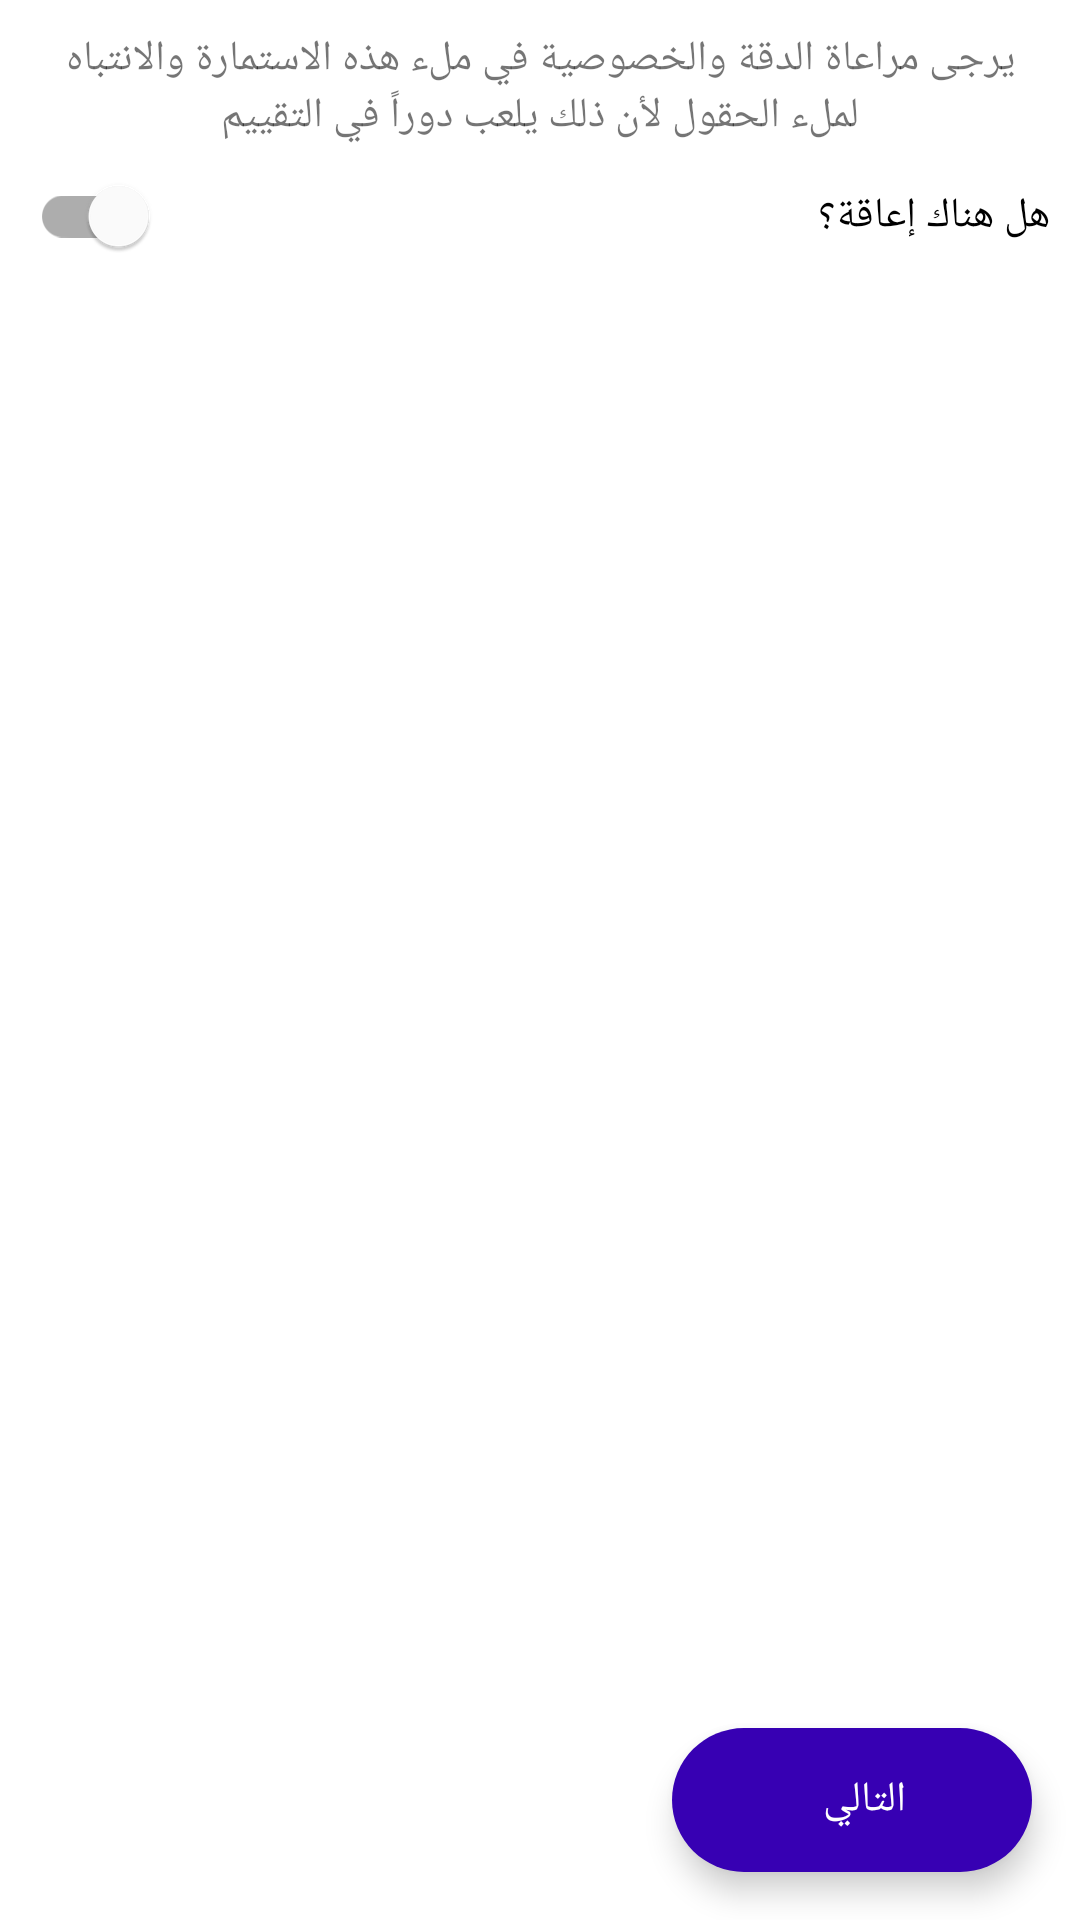

Produce the Android XML layout that renders to this screen, including the resource entries it uses.
<!-- AndroidManifest.xml: application theme Theme.Testtt -->
<!-- res/layout/activity_data__input_3.xml -->
<?xml version="1.0" encoding="utf-8"?>
<RelativeLayout xmlns:android="http://schemas.android.com/apk/res/android"
    xmlns:app="http://schemas.android.com/apk/res-auto"
    xmlns:tools="http://schemas.android.com/tools"
    android:layout_width="match_parent"
    android:layout_height="match_parent"
    tools:context=".ui.Activity.Data_Input_3"
    android:layoutDirection="rtl"
    android:textDirection="rtl"
    >

    <ScrollView
        android:layout_width="match_parent"
        android:layout_height="match_parent"
        android:layout_centerInParent="true">
        <LinearLayout
            android:layout_width="match_parent"
            android:layout_height="match_parent"
            android:orientation="vertical"
            android:layout_margin="10dp"
            >

            <TextView
                android:layout_width="match_parent"
                android:layout_height="wrap_content"
                android:text="@string/intro"
                android:gravity="center"
                android:id="@+id/txtHeader"
                android:textSize="@dimen/size_small"
                />

            <com.google.android.material.switchmaterial.SwitchMaterial
                android:layout_width="match_parent"
                android:layout_height="wrap_content"
                android:text="@string/disability"
                android:id="@+id/switchDisability"
                />
            <com.google.android.material.textfield.TextInputLayout
                android:layout_width="match_parent"
                android:layout_height="wrap_content"
                app:endIconMode="clear_text"
                android:id="@+id/lbl1"
                android:visibility="gone"
                app:errorContentDescription="@string/fill_Field"
                style="@style/Widget.MaterialComponents.TextInputLayout.OutlinedBox.ExposedDropdownMenu"
                >

                <com.google.android.material.textfield.MaterialAutoCompleteTextView
                    android:id="@+id/txtDisabilityType"
                    android:layout_width="match_parent"
                    android:layout_height="wrap_content"
                    android:drawableEnd="@android:drawable/arrow_down_float"
                    android:drawableRight="@android:drawable/ic_menu_agenda"
                    android:hint="@string/type"
                     android:inputType="none" />
            </com.google.android.material.textfield.TextInputLayout>
            <Spinner
                android:id="@+id/spnrDisabilityType"
                android:layout_width="match_parent"
                android:layout_height="0dp"
                android:background="@android:color/transparent"
                android:spinnerMode="dropdown"
                />

            <com.google.android.material.textfield.TextInputLayout
                android:layout_width="match_parent"
                android:layout_height="wrap_content"
                app:endIconMode="clear_text"
                android:id="@+id/lbl2"
                android:visibility="gone"
                app:errorContentDescription="@string/fill_Field"
                style="@style/Widget.MaterialComponents.TextInputLayout.OutlinedBox"
                >

                <com.google.android.material.textfield.TextInputEditText
                    android:id="@+id/txtOther"
                    android:layout_width="match_parent"
                    android:layout_height="wrap_content"
                    android:hint="@string/other"
                    android:inputType="text"
                    />
            </com.google.android.material.textfield.TextInputLayout>

            <View
                android:layout_width="match_parent"
                android:layout_height="90dp"/>
        </LinearLayout>
    </ScrollView>

    <com.google.android.material.floatingactionbutton.ExtendedFloatingActionButton
        android:id="@+id/btnNext"
        android:layout_width="wrap_content"
        android:layout_height="wrap_content"
        android:layout_alignParentRight="true"
        android:layout_alignParentBottom="true"
        android:layout_margin="16dp"
        android:gravity="center"
        android:src="@drawable/ic_next"
        android:text="@string/next"
        android:textColor="@color/white"
        android:tint="@color/white"
        app:backgroundTint="@color/purple_700"
        app:elevation="3dp"
        app:fabSize="normal"

        app:tint="@color/white" />
</RelativeLayout>
<!-- resources referenced by this layout -->
<resources>
  <dimen name="size_small">14sp</dimen>
  <string name="disability">هل هناك إعاقة؟</string>
  <string name="fill_Field">الرجاء ملء هذا الحقل</string>
  <string name="intro">يرجى مراعاة الدقة والخصوصية في ملء هذه الاستمارة والانتباه لملء الحقول لأن ذلك يلعب دوراً في التقييم</string>
  <string name="next">التالي</string>
  <string name="other">أخرى</string>
  <string name="type">نوعها</string>
  <style name="Theme.Testtt" parent="Theme.MaterialComponents.DayNight.DarkActionBar">
          
          <item name="colorPrimary">@color/purple_500</item>
          <item name="colorPrimaryVariant">@color/purple_700</item>
          <item name="colorOnPrimary">@color/white</item>
          
          <item name="colorSecondary">@color/teal_200</item>
          <item name="colorSecondaryVariant">@color/teal_700</item>
          <item name="colorOnSecondary">@color/black</item>
          
          <item name="android:statusBarColor" tools:targetApi="l">?attr/colorPrimaryVariant</item>
          
      </style>
  <!-- not gathered from this repository: default colours our renderer supplied (Android Studio template values) -->
  <color name="purple_500">#FF6200EE</color>
  <color name="purple_700">#FF3700B3</color>
  <color name="teal_200">#FF03DAC5</color>
  <color name="teal_700">#FF018786</color>
  <color name="black">#FF000000</color>
  <color name="white">#FFFFFFFF</color>
</resources>
